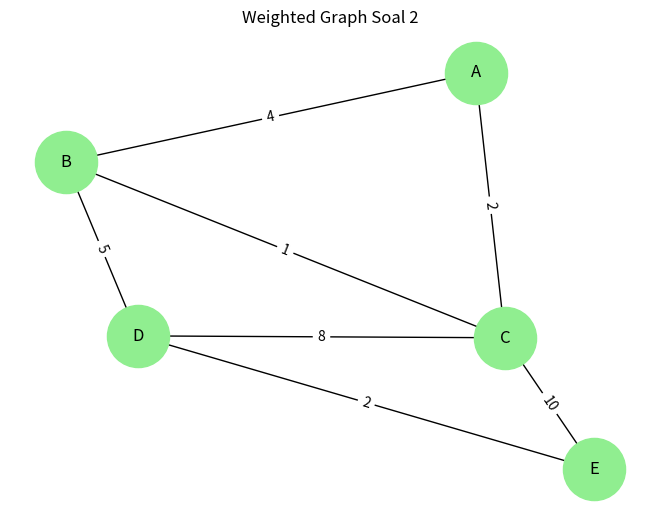

The script that saved this image:
import networkx as nx
import matplotlib.pyplot as plt

G = nx.Graph()

G.add_weighted_edges_from([
    ('A','B',4),
    ('A','C',2),
    ('B','C',1),
    ('B','D',5),
    ('C','D',8),
    ('C','E',10),
    ('D','E',2)
])

plt.figure()
pos = nx.spring_layout(G)


nx.draw(G, pos, with_labels=True, node_size=2000, node_color='lightgreen')


labels = nx.get_edge_attributes(G, 'weight')
nx.draw_networkx_edge_labels(G, pos, edge_labels=labels)

plt.title("Weighted Graph Soal 2")
plt.show()

# =========================
# 2. Shortest Path A ke E
# =========================
path = nx.shortest_path(G, source='A', target='E', weight='weight')
distance = nx.shortest_path_length(G, source='A', target='E', weight='weight')

print("\nJalur terpendek dari A ke E:", path)
print("Total weight:", distance)

# =========================
# Analisis Jalur Awal
# =========================
print("\nAnalisis:")
print("- Jalur dipilih karena memiliki total weight paling kecil")
print("- Weight berperan sebagai biaya/jarak dalam menentukan jalur optimal")

# =========================
# 3. Ubah Weight (C,E) jadi 1
# =========================
G['C']['E']['weight'] = 1

print("\n=== SETELAH PERUBAHAN WEIGHT (C,E)=1 ===")

path_baru = nx.shortest_path(G, source='A', target='E', weight='weight')
distance_baru = nx.shortest_path_length(G, source='A', target='E', weight='weight')

print("Jalur terpendek baru:", path_baru)
print("Total weight baru:", distance_baru)

# =========================
# Analisis Perubahan
# =========================
print("\nAnalisis Perubahan:")
print("- Jalur berubah karena ada edge dengan weight lebih kecil")
print("- Algoritma selalu memilih total weight paling minimum")

# =========================
# 4. Visualisasi Graph
# =========================
